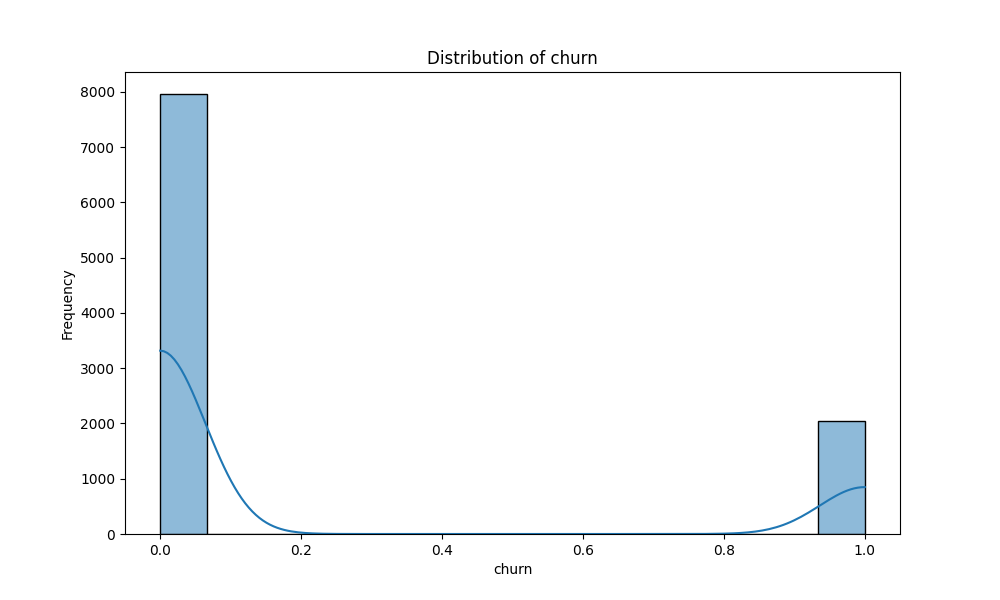

The data file committed next to this chart (first rows):
churn, proportion
0, 0.7963
1, 0.2037
